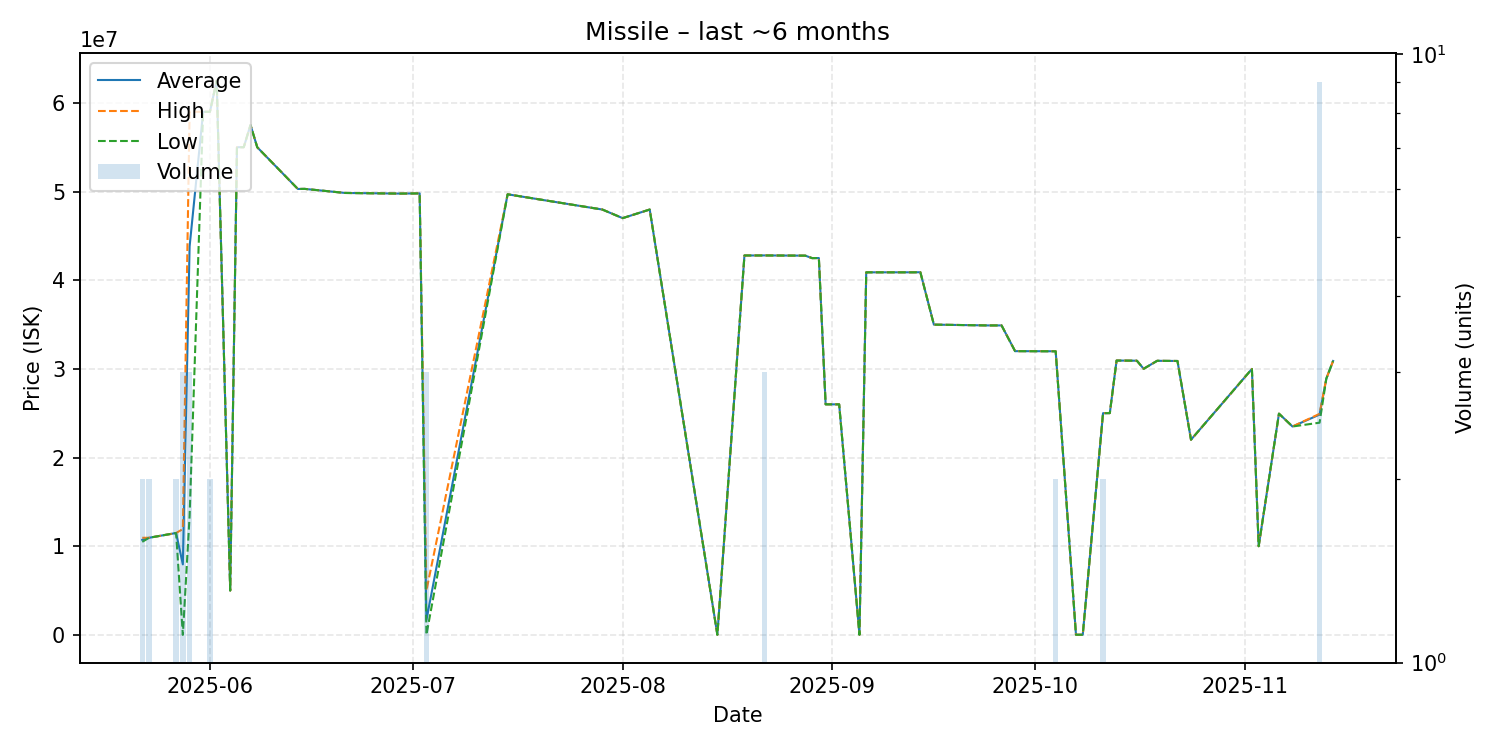

The data file committed next to this chart (first rows):
date, average, highest, lowest, order_count, volume
2025-05-22, 10720000, 10950000, 10490000, 2, 2
2025-05-23, 10950000, 10950000, 10950000, 2, 2
2025-05-27, 11490000, 11490000, 11490000, 2, 2
2025-05-28, 7953367, 11930000, 101.0, 3, 3
2025-05-29, 43810000, 59000000, 13430000, 2, 3
2025-05-31, 58990000, 58990000, 58990000, 1, 1
2025-06-01, 58995000, 59000000, 58990000, 2, 2
2025-06-02, 62500000, 62500000, 62500000, 1, 1
2025-06-04, 5000000, 5000000, 5000000, 1, 1
2025-06-05, 55000000, 55000000, 55000000, 1, 1
2025-06-06, 55000000, 55000000, 55000000, 1, 1
2025-06-07, 57500000, 57500000, 57500000, 1, 1
2025-06-08, 54990000, 54990000, 54990000, 1, 1
2025-06-14, 50290000, 50290000, 50290000, 1, 1
2025-06-15, 50300000, 50300000, 50300000, 1, 1
2025-06-21, 49840000, 49840000, 49840000, 1, 1
2025-06-29, 49770000, 49770000, 49770000, 1, 1
2025-07-02, 49790000, 49790000, 49790000, 1, 1
2025-07-03, 1675167, 5001000, 12250, 2, 3
2025-07-15, 49690000, 49690000, 49690000, 1, 1
2025-07-29, 47970000, 47970000, 47970000, 1, 1
2025-08-01, 47000000, 47000000, 47000000, 1, 1
2025-08-05, 47970000, 47970000, 47970000, 1, 1
2025-08-15, 15010, 15010, 15010, 1, 1
2025-08-19, 42790000, 42790000, 42790000, 1, 1
2025-08-21, 42790000, 42790000, 42790000, 1, 1
2025-08-22, 42796667, 42800000, 42790000, 2, 3
2025-08-23, 42790000, 42790000, 42790000, 1, 1
2025-08-28, 42770000, 42770000, 42770000, 1, 1
2025-08-29, 42490000, 42490000, 42490000, 1, 1
2025-08-30, 42500000, 42500000, 42500000, 1, 1
2025-08-31, 26000000, 26000000, 26000000, 1, 1
2025-09-02, 26000000, 26000000, 26000000, 1, 1
2025-09-05, 15510, 15510, 15510, 1, 1
2025-09-06, 40890000, 40890000, 40890000, 1, 1
2025-09-13, 40890000, 40890000, 40890000, 1, 1
2025-09-14, 40900000, 40900000, 40900000, 1, 1
2025-09-16, 34990000, 34990000, 34990000, 1, 1
2025-09-24, 34900000, 34900000, 34900000, 1, 1
2025-09-26, 34900000, 34900000, 34900000, 1, 1
2025-09-28, 32000000, 32000000, 32000000, 1, 1
2025-10-04, 31985000, 31990000, 31980000, 2, 2
2025-10-07, 15600, 15600, 15600, 1, 1
2025-10-08, 15600, 15600, 15600, 1, 1
2025-10-11, 25005000, 25010000, 25000000, 2, 2
2025-10-12, 25010000, 25010000, 25010000, 1, 1
2025-10-13, 30940000, 30940000, 30940000, 1, 1
2025-10-16, 30920000, 30920000, 30920000, 1, 1
2025-10-17, 30010000, 30010000, 30010000, 1, 1
2025-10-19, 30910000, 30910000, 30910000, 1, 1
2025-10-22, 30890000, 30890000, 30890000, 1, 1
2025-10-24, 22010000, 22010000, 22010000, 1, 1
2025-11-02, 29990000, 29990000, 29990000, 1, 1
2025-11-03, 9999000, 9999000, 9999000, 1, 1
2025-11-06, 24950000, 24950000, 24950000, 1, 1
2025-11-08, 23500000, 23500000, 23500000, 1, 1
2025-11-12, 24843333, 24930000, 23930000, 8, 9
2025-11-13, 28900000, 28900000, 28900000, 1, 1
2025-11-14, 30890000, 30890000, 30890000, 1, 1
